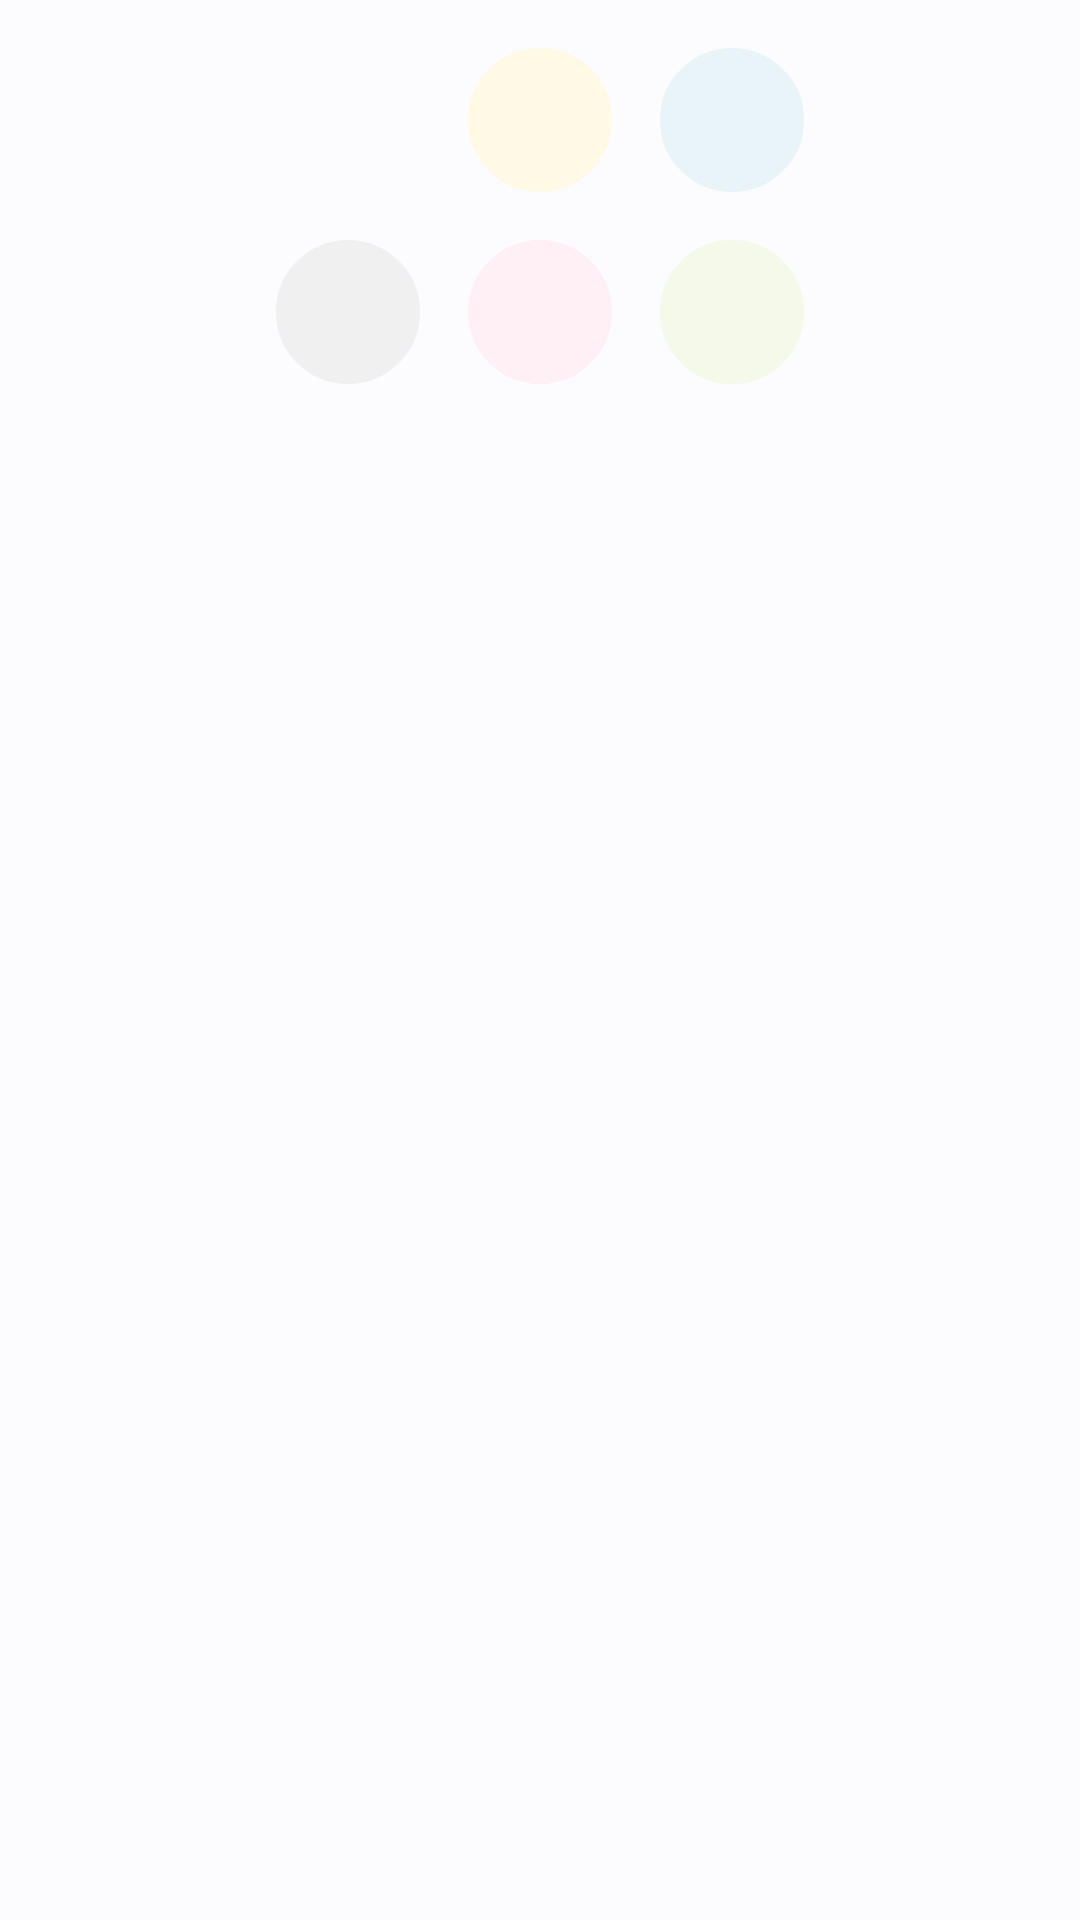

Reconstruct the res/layout file that produces this screen, plus the resources it refers to.
<!-- AndroidManifest.xml: application theme AppTheme.DayNight -->
<!-- res/layout/dialog_color_picker.xml -->
<?xml version="1.0" encoding="utf-8"?>
<LinearLayout xmlns:android="http://schemas.android.com/apk/res/android"
    android:layout_width="match_parent"
    android:layout_height="wrap_content"
    android:orientation="vertical"
    android:paddingTop="16dp"
    android:paddingBottom="16dp"
    android:gravity="center_horizontal">

    <LinearLayout
        android:layout_width="wrap_content"
        android:layout_height="wrap_content"
        android:orientation="horizontal">

        <ImageView
            android:id="@+id/color_btn_0"
            android:layout_width="48dp"
            android:layout_height="48dp"
            android:background="@drawable/bg_color_circle"
            android:backgroundTint="@color/note_color_default"
            android:scaleType="center"
            android:clickable="true"
            android:focusable="true"
            android:contentDescription="@string/action_none" />

        <Space android:layout_width="16dp" android:layout_height="0dp" />

        <ImageView
            android:id="@+id/color_btn_1"
            android:layout_width="48dp"
            android:layout_height="48dp"
            android:background="@drawable/bg_color_circle"
            android:backgroundTint="@color/note_color_1"
            android:scaleType="center"
            android:clickable="true"
            android:focusable="true"
            android:contentDescription="@string/action_color" />

        <Space android:layout_width="16dp" android:layout_height="0dp" />

        <ImageView
            android:id="@+id/color_btn_2"
            android:layout_width="48dp"
            android:layout_height="48dp"
            android:background="@drawable/bg_color_circle"
            android:backgroundTint="@color/note_color_2"
            android:scaleType="center"
            android:clickable="true"
            android:focusable="true"
            android:contentDescription="@string/action_color" />
    </LinearLayout>

    <Space android:layout_width="0dp" android:layout_height="16dp" />

    <LinearLayout
        android:layout_width="wrap_content"
        android:layout_height="wrap_content"
        android:orientation="horizontal">

        <ImageView
            android:id="@+id/color_btn_3"
            android:layout_width="48dp"
            android:layout_height="48dp"
            android:background="@drawable/bg_color_circle"
            android:backgroundTint="@color/note_color_3"
            android:scaleType="center"
            android:clickable="true"
            android:focusable="true"
            android:contentDescription="@string/action_color" />

        <Space android:layout_width="16dp" android:layout_height="0dp" />

        <ImageView
            android:id="@+id/color_btn_4"
            android:layout_width="48dp"
            android:layout_height="48dp"
            android:background="@drawable/bg_color_circle"
            android:backgroundTint="@color/note_color_4"
            android:scaleType="center"
            android:clickable="true"
            android:focusable="true"
            android:contentDescription="@string/action_color" />

        <Space android:layout_width="16dp" android:layout_height="0dp" />

        <ImageView
            android:id="@+id/color_btn_5"
            android:layout_width="48dp"
            android:layout_height="48dp"
            android:background="@drawable/bg_color_circle"
            android:backgroundTint="@color/note_color_5"
            android:scaleType="center"
            android:clickable="true"
            android:focusable="true"
            android:contentDescription="@string/action_color" />

    </LinearLayout>

</LinearLayout>
<!-- resources referenced by this layout -->
<resources>
  <color name="note_color_1">#FFF9E6</color>
  <color name="note_color_2">#E8F4F8</color>
  <color name="note_color_3">#F0F0F0</color>
  <color name="note_color_4">#FFF0F5</color>
  <color name="note_color_5">#F5F9E9</color>
  <color name="note_color_default">#FCFCFF</color>
  <!-- drawable bg_color_circle (drawable) -->
  <?xml version="1.0" encoding="utf-8"?>
  <shape xmlns:android="http://schemas.android.com/apk/res/android" android:shape="oval">
      <solid android:color="#FFFFFF"/>
      <stroke android:width="1dp" android:color="?colorOutline"/>
      <size android:width="48dp" android:height="48dp"/>
  </shape>
  <string name="action_color">Change color</string>
  <string name="action_none">None</string>
  <style name="AppTheme.DayNight" parent="Base.AppTheme" />
  <style name="Base.AppTheme" parent="BaseTheme" />
  <color name="md_theme_light_onErrorContainer">#410002</color>
  <color name="md_theme_light_onError">#FFFFFF</color>
  <color name="md_theme_light_errorContainer">#FFDAD6</color>
  <color name="md_theme_light_onTertiaryContainer">#1F1635</color>
  <color name="md_theme_light_onTertiary">#FFFFFF</color>
  <color name="md_theme_light_tertiaryContainer">#E9DDFF</color>
  <color name="md_theme_light_tertiary">#63597C</color>
  <color name="md_theme_light_error">#BA1A1A</color>
  <color name="md_theme_light_outline">#71787E</color>
  <color name="md_theme_light_onBackground">#191C1E</color>
  <color name="md_theme_light_background">#FCFCFF</color>
  <color name="md_theme_light_inverseOnSurface">#F0F0F3</color>
  <color name="md_theme_light_inverseSurface">#2E3133</color>
  <color name="md_theme_light_onSurfaceVariant">#41484D</color>
  <color name="md_theme_light_onSurface">#191C1E</color>
  <color name="md_theme_light_surfaceVariant">#DDE3EA</color>
  <color name="md_theme_light_surface">#FCFCFF</color>
  <color name="md_theme_light_onSecondaryContainer">#0B1D29</color>
  <color name="md_theme_light_onSecondary">#FFFFFF</color>
  <color name="md_theme_light_secondaryContainer">#D2E5F5</color>
  <color name="md_theme_light_secondary">#4F606E</color>
  <color name="md_theme_light_onPrimaryContainer">#001E2E</color>
  <color name="md_theme_light_onPrimary">#FFFFFF</color>
  <color name="md_theme_light_primaryContainer">#C8E6FF</color>
  <color name="md_theme_light_primary">#006590</color>
  <color name="md_theme_light_inversePrimary">#87CEFF</color>
  <color name="md_theme_dark_surface">#191C1E</color>
  <style name="Widget.App.Toolbar" parent="Widget.Material3.Toolbar">
          <item name="contentInsetStartWithNavigation">0dp</item>
      </style>
  <style name="ActionModeStyle" parent="Widget.Material3.ActionMode">
          <item name="titleTextStyle">@style/ActionModeTitleStyle</item>
          <item name="background">?colorSurfaceVariant</item>
      </style>
  <style name="PreferenceTheme" parent="PreferenceThemeOverlay">
          <item name="android:layout">@layout/fragment_settings</item>
      </style>
  <style name="MaterialAlertDialogThemeOverlay" parent="ThemeOverlay.Material3.MaterialAlertDialog">
          <item name="alertDialogStyle">@style/MaterialAlertDialogStyle</item>
      </style>
  <style name="Widget.App.Snackbar" parent="Widget.Material3.Snackbar">
          <item name="animationMode">slide</item>
      </style>
  <dimen name="toolbar_action_button_min_width">40dp</dimen>
  <dimen name="toolbar_action_button_padding_horizontal">4dp</dimen>
  <style name="ActionModeTitleStyle" parent="TextAppearance.AppCompat.Widget.ActionMode.Title">
          <item name="android:textColor">?colorControlNormal</item>
      </style>
  <style name="MaterialAlertDialogStyle" parent="MaterialAlertDialog.Material3">
          
          <item name="backgroundInsetTop">16dp</item>
          <item name="backgroundInsetBottom">16dp</item>
      </style>
</resources>
